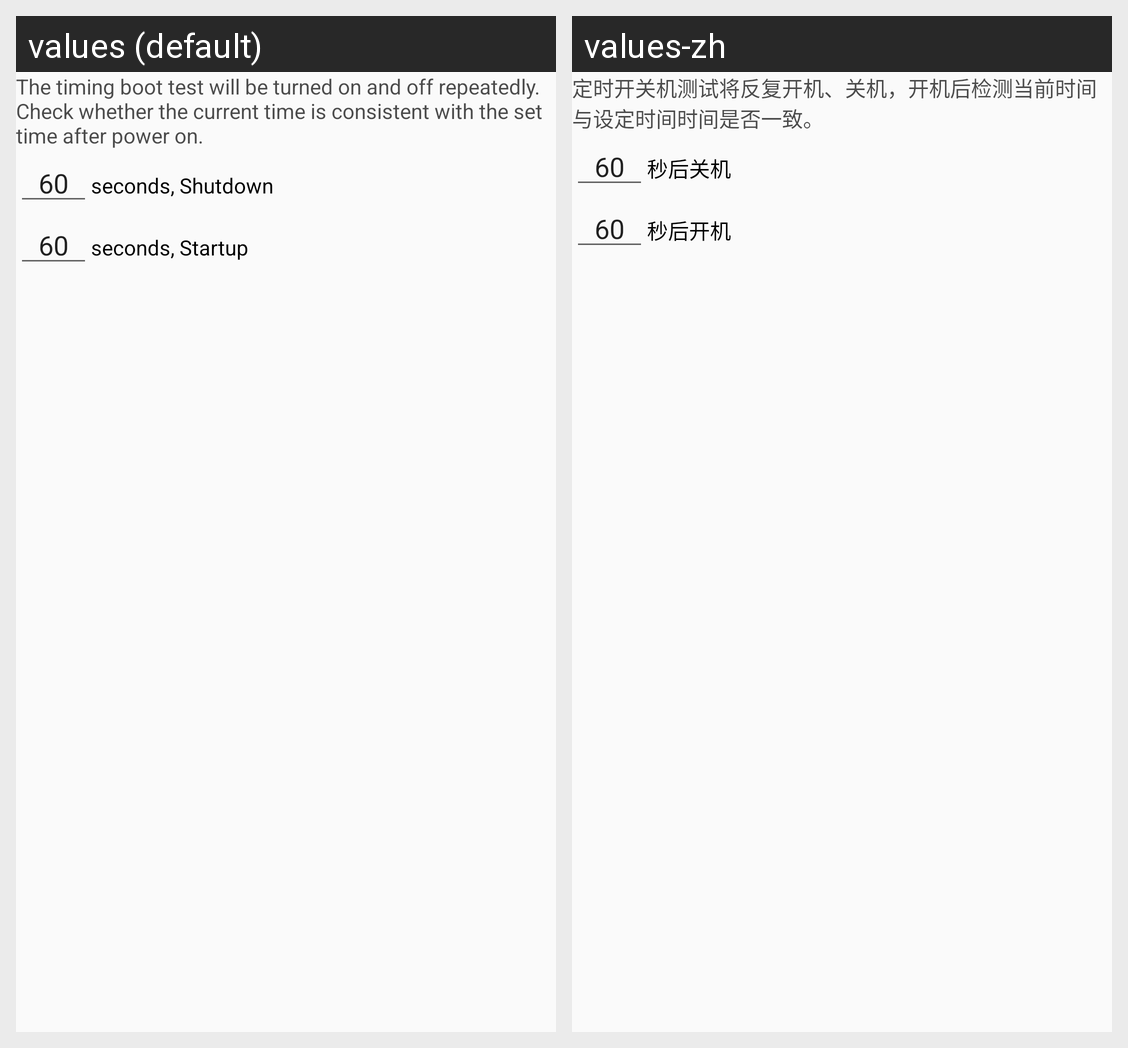

Translations of the strings shown on this Android screen, per locale in the grid:
Android screen res/layout/fragment_timing_boot_test.xml rendered under 2 locales, left to right: values (default), values-zh. Device: Nexus 5 (rendered at 1080×1920; each locale shown at half size, 540×960, under a caption strip naming it); theme AppTheme.
Strings drawn on this screen, with the default value and each locale's value (text and hints the layout hard-codes, and strings that could not be matched under every locale, appear in the picture but are not listed):

timing_boot_test_intro
  values: The timing boot test will be turned on and off repeatedly. Check whether the current time is consistent with the set time after power on.
  values-zh: 定时开关机测试将反复开机、关机，开机后检测当前时间与设定时间时间是否一致。

timing_boot_test_shutdown_count_down
  values: seconds, Shutdown
  values-zh: 秒后关机

timing_boot_test_startup_count_down
  values: seconds, Startup
  values-zh: 秒后开机
